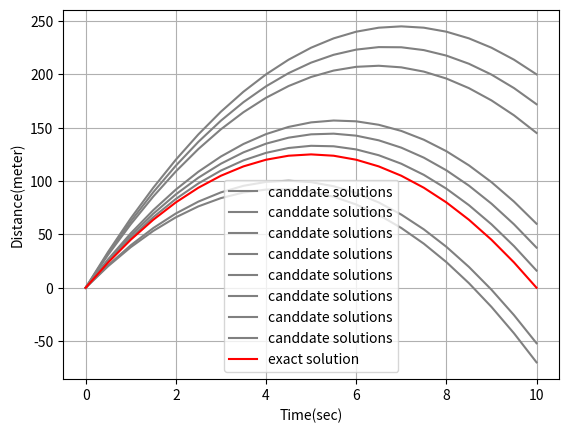

The script that saved this image:
'''
[redacted]
coded for: implimentation of shooting method with some candidate solutions
'''

import numpy as np 
import matplotlib.pyplot as plt 

t= np.arange(0,10.5,0.5)
h=0.5
x= np.zeros(t.size)
v= np.zeros(t.size)
x_a=0
x_b=0

x[0]= x_a
v[0]= 70   #guess of the initial condition

def f1(t1,x1,v1):   #for solving the eqn x'= v
	return(v1)

def f2(t1,x1,v1):   #for solving the eqn x''= f(t,x,x')
	return(-10)

abs_err=  30

while abs_err >= 20 :
	for i in range(t.size-1):
		k10= h*f1(t[i],x[i],v[i])
		k20= h*f2(t[i],x[i],v[i])

		k11= h*f1((t[i]+ h/2), x[i]+k10/2, v[i]+k20/2)
		k21= h*f2((t[i]+ h/2), x[i]+k10/2, v[i]+k20/2)

		k12= h*f1((t[i]+ h/2), x[i]+k11/2, v[i]+k21/2)
		k22= h*f2((t[i]+ h/2), x[i]+k11/2, v[i]+k21/2)

		k13= h*f1(t[i]+h, x[i]+k12, v[i]+k22)
		k23= h*f2(t[i]+h, x[i]+k12, v[i]+k22)

		x[i+1]= x[i]+(1/6)* (k10+ 2*k11 + 2*k12 + k13)
		v[i+1]= v[i]+(1/6)*  (k20+ 2*k21 + 2*k22 + k23)

	end_val= x[(x.size -1)]	#value of the solution at right boundary point 
	error= (x_b - end_val)  # error from the given boundary condition
	abs_err= abs(error)
	if  error < 0:       #i.e end_val is greater. So we reduce the assumed initial condition 
		v[0]= v[0]*0.8
	else :               # i.e end_val is smaller. So we increase the assumed initial condition 
		v[0]=v[0]*1.5
	plt.plot(t,x,'gray',label= 'canddate solutions')	

x_exact = - 5*t**2 + 50*t


plt.plot(t,x_exact,'r',label= 'exact solution')
plt.xlabel('Time(sec)')
plt.ylabel('Distance(meter)')
plt.legend()
plt.grid()
plt.show()
